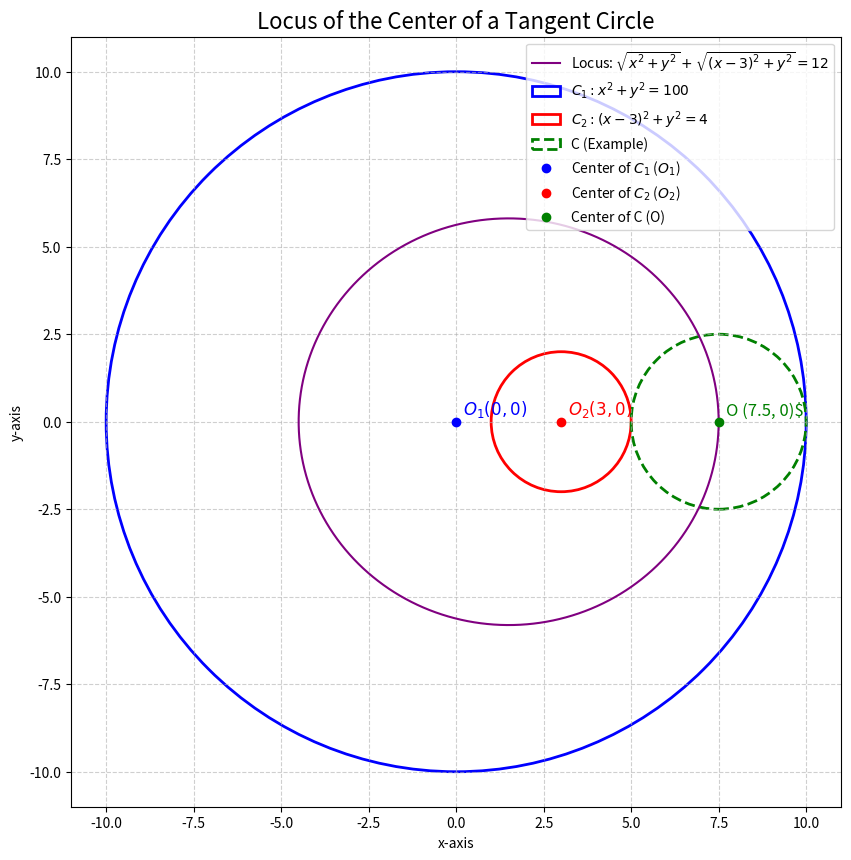

Python code for this plot:
import matplotlib.pyplot as plt
import numpy as np

# --- Create Figure and Axis ---
fig, ax = plt.subplots(figsize=(10, 10))
ax.set_title("Locus of the Center of a Tangent Circle", fontsize=16)
ax.set_xlabel("x-axis")
ax.set_ylabel("y-axis")
ax.grid(True, linestyle='--', alpha=0.6)
ax.set_aspect('equal', adjustable='box') # This is crucial for circles to look like circles

# --- Define the Circles ---
# Circle C1 (large, outer circle)
center1 = (0, 0)
radius1 = 10.0

# Circle C2 (small, inner circle)
center2 = (3, 0)
radius2 = 2.0

center_c = (7.5, 0)
radius_c = 2.5

circle1 = plt.Circle(center1, radius1, color='blue', fill=False, lw=2, label='$C_1: x^2 + y^2 = 100$')
circle2 = plt.Circle(center2, radius2, color='red', fill=False, lw=2, label='$C_2: (x-3)^2 + y^2 = 4$')
circle_c = plt.Circle(center_c, radius_c, color='green', fill=False, lw=2, ls='--', label='C (Example)')

a = 6
b = np.sqrt(33.75)
ellipse_center_x = 1.5
t = np.linspace(0, 2 * np.pi, 200)
ellipse_x = ellipse_center_x + a * np.cos(t)
ellipse_y = b * np.sin(t)
locus_eq = r'Locus: $\sqrt{x^2 + y^2} + \sqrt{(x-3)^2 + y^2} = 12$'
ax.plot(ellipse_x, ellipse_y, color='purple', linestyle='-', label=locus_eq)


# --- Add Elements to the Plot ---
ax.add_patch(circle1)
ax.add_patch(circle2)
ax.add_patch(circle_c)

# Plot the center points
ax.plot(center1[0], center1[1], 'bo', label='Center of $C_1$ ($O_1$)')
ax.plot(center2[0], center2[1], 'ro', label='Center of $C_2$ ($O_2$)')
ax.plot(center_c[0], center_c[1], 'go', label='Center of C (O)')

# Add text labels with coordinates next to the centers
ax.text(center1[0] + 0.2, center1[1] + 0.2, f'$O_1 ({center1[0]}, {center1[1]})$', fontsize=12, color='blue')
ax.text(center2[0] + 0.2, center2[1] + 0.2, f'$O_2 ({center2[0]}, {center2[1]})$', fontsize=12, color='red')
ax.text(center_c[0] + 0.2, center_c[1] + 0.2, f'O ({center_c[0]}, {center_c[1]})$', fontsize=12, color='green')


# --- Set Plot Limits and Labels ---
# Adjust axes to fit all circles nicely.
ax.set_xlim(-11, 11)
ax.set_ylim(-11, 11)
ax.legend(loc='upper right')

# Display the plot
plt.savefig('1.png')
plt.show()


